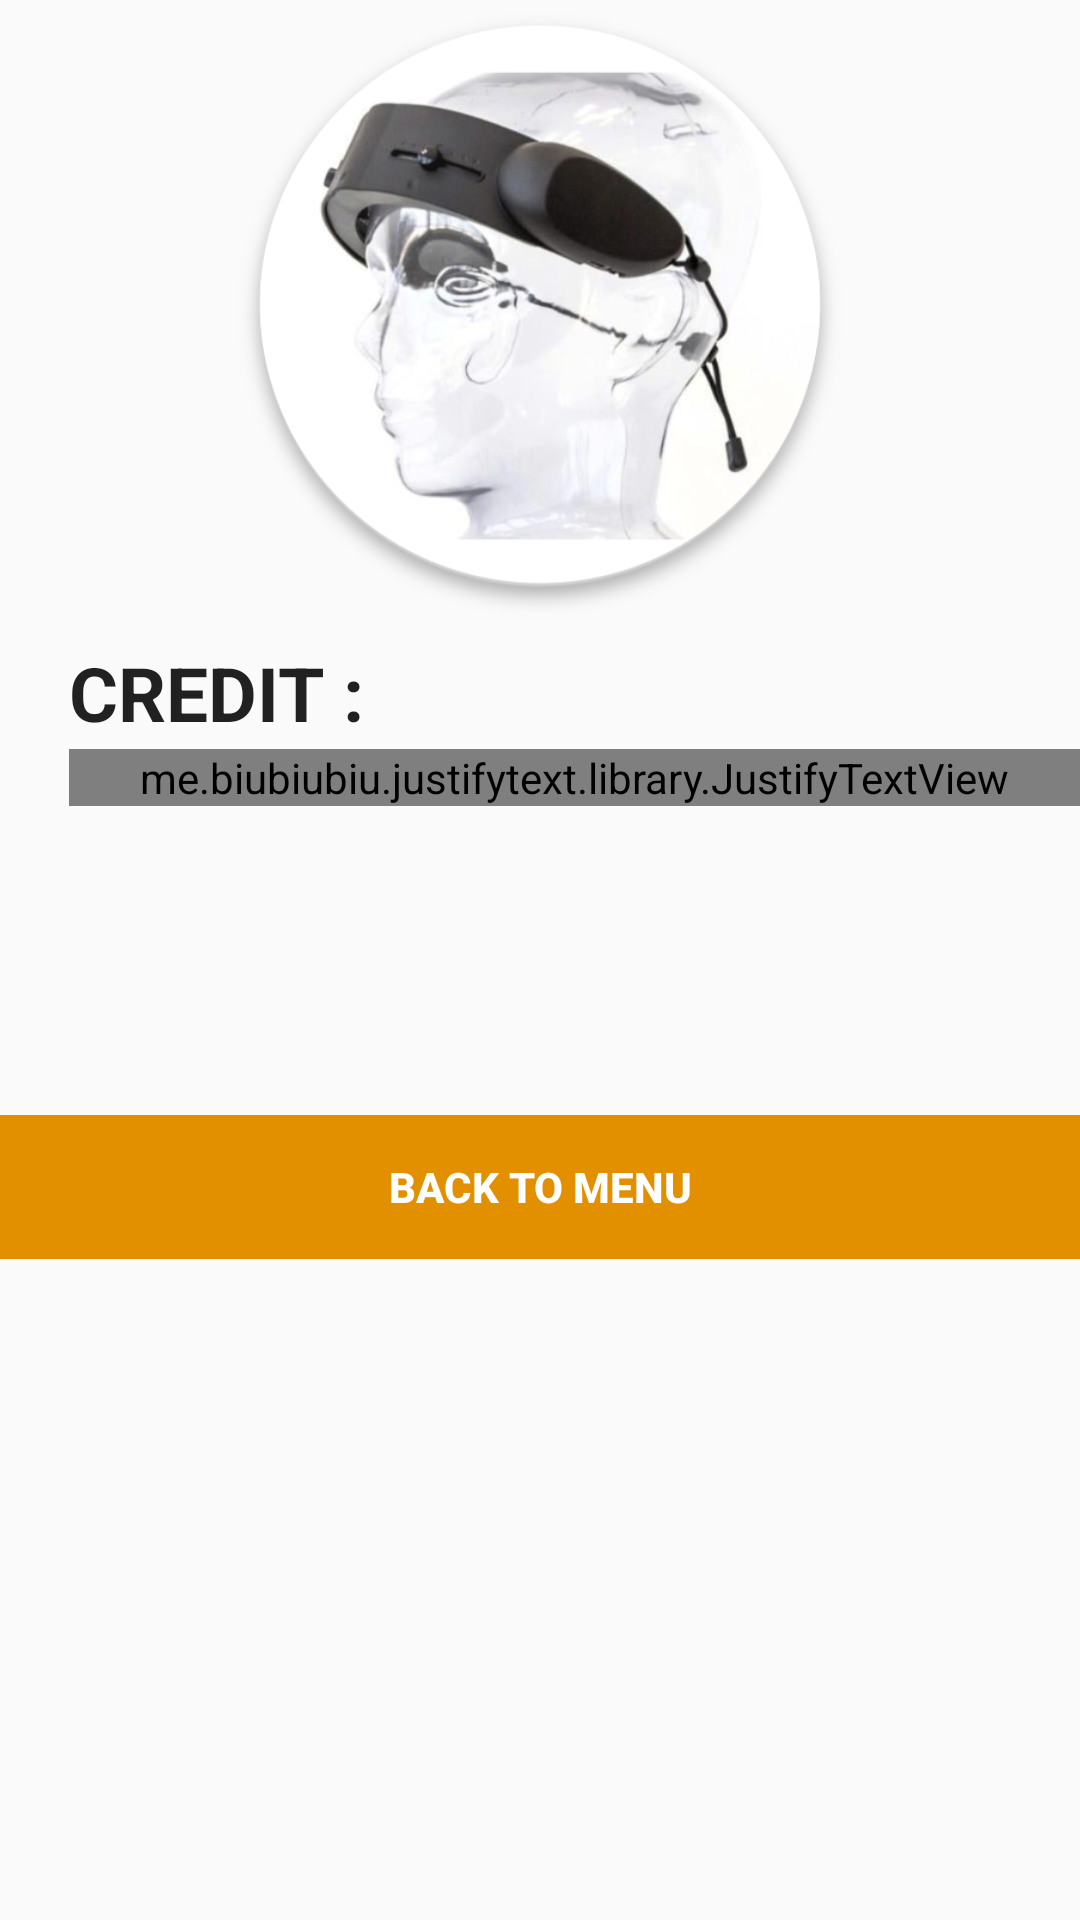

Write the Android layout XML for this screen, with the resource values it uses.
<!-- AndroidManifest.xml: application theme AppTheme -->
<!-- res/layout/activity_credit.xml -->
<?xml version="1.0" encoding="utf-8"?>
<RelativeLayout xmlns:android="http://schemas.android.com/apk/res/android"
xmlns:app="http://schemas.android.com/apk/res-auto"
xmlns:tools="http://schemas.android.com/tools"
android:layout_width="match_parent"
android:layout_height="match_parent"
tools:context=".Credit">

<ScrollView
    android:layout_width="wrap_content"
    android:layout_height="wrap_content"
    android:id="@+id/scrollView"
    android:layout_alignParentLeft="true"
    android:layout_alignParentStart="true">

    <LinearLayout
        android:layout_width="wrap_content"
        android:layout_height="wrap_content"
        android:orientation="vertical">

        <ImageView
            android:id="@+id/image_hot_device"
            android:layout_width="wrap_content"
            android:layout_height="204dp"
            android:layout_alignParentTop="true"
            android:layout_centerHorizontal="true"
            app:srcCompat="@drawable/hot1000_device"
            tools:layout_editor_absoluteY="-4dp" />

        <TextView
            android:id="@+id/txt_title_credit"
            android:layout_width="wrap_content"
            android:layout_height="wrap_content"
            android:textAppearance="?android:attr/textAppearanceLarge"
            android:textSize="25sp"
            android:textStyle="bold"
            android:layout_marginLeft="23dp"
            android:layout_marginTop="10dp"
            android:text="@string/txt_credit"
            android:layout_centerHorizontal="true"
            android:layout_below="@+id/image_hot_device" />

        <me.biubiubiu.justifytext.library.JustifyTextView
            android:id="@+id/txt_credit_people"
            android:layout_width="match_parent"
            android:layout_height="wrap_content"
            android:layout_marginLeft="23dp"
            android:text="@string/txt_credit_people"
            android:textSize="11.7sp"
            android:textStyle="bold"
            android:layout_marginTop="2dp"
            android:lineSpacingMultiplier="1.1"
            android:layout_below="@+id/txt_title_credit" />

        <ImageView
            android:id="@+id/image_credit_0"
            android:layout_marginTop="7dp"
            android:layout_gravity="center"
            android:layout_width="230dp"
            android:layout_height="75dp"
            android:layout_below="@+id/txt_credit_people" />

        <ImageView
            android:id="@+id/image_credit_1"
            android:layout_marginTop="7dp"
            android:layout_gravity="center"
            android:layout_width="match_parent"
            android:layout_height="wrap_content"
            android:scaleType="centerCrop"
            android:adjustViewBounds="true"
            android:layout_below="@+id/image_credit_0" />

        <ImageView
            android:id="@+id/image_credit_2"
            android:layout_marginTop="7dp"
            android:layout_gravity="center"
            android:layout_width="match_parent"
            android:layout_height="wrap_content"
            android:scaleType="centerCrop"
            android:adjustViewBounds="true"
            android:layout_below="@+id/image_credit_1"/>

        <ImageView
            android:id="@+id/image_credit_3"
            android:layout_marginTop="7dp"
            android:layout_gravity="center"
            android:layout_width="match_parent"
            android:layout_height="wrap_content"
            android:scaleType="centerCrop"
            android:adjustViewBounds="true"
            android:layout_below="@+id/image_credit_2" />`

        <Button
            android:id="@+id/btn_menu"
            android:layout_width="match_parent"
            android:layout_height="wrap_content"
            android:text="@string/button5"

            style="@style/Widget.AppCompat.Button.Borderless"
            android:foreground="?android:attr/selectableItemBackground"
            android:textColor="@android:color/white"
            android:textStyle="bold"
            android:theme="@style/MyButton"
            android:background="#e39000"
            android:layout_below="@+id/image_credit_3"/>
    </LinearLayout>
</ScrollView>
</RelativeLayout>
<!-- resources referenced by this layout -->
<resources>
  <!-- drawable hot1000_device: png bitmap (drawable, 188530 bytes) -->
  <string name="button5">Back to menu</string>
  
  
      //Seekbar
  <string name="txt_credit">CREDIT :</string>
  <string name="txt_credit_people">"■ Mr. CANDAPPANE Vincent \n■ Mr. UNG Wei Chun \n■ Mr. CHAALI Hicham \n■ Ms. CHAN Yee Ling \n■ Dr. TANG Tong Boon \n■ Prof. FABRICE Meriaudeau \n■ Prof. PATRICK Marquie \n■ Prof. ABDOU Wahabou \n■ CISIR : Centre for Intelligent Signal and Imaging Research"</string>
  
      //Radio
  <style name="MyButton" parent="Theme.AppCompat.Light">
          <item name="colorControlHighlight">#1CB3BC</item>
      </style>
  <style name="AppTheme" parent="Theme.AppCompat.Light.NoActionBar">
          
          <item name="colorPrimary">@color/colorPrimary</item>
          <item name="colorPrimaryDark">@color/colorPrimaryDark</item>
          <item name="colorAccent">@color/colorAccent</item>
      </style>
  <color name="colorPrimary">#2d2f3c</color>
  <color name="colorPrimaryDark">#030516</color>
  <color name="colorAccent">#F7961D</color>
</resources>
